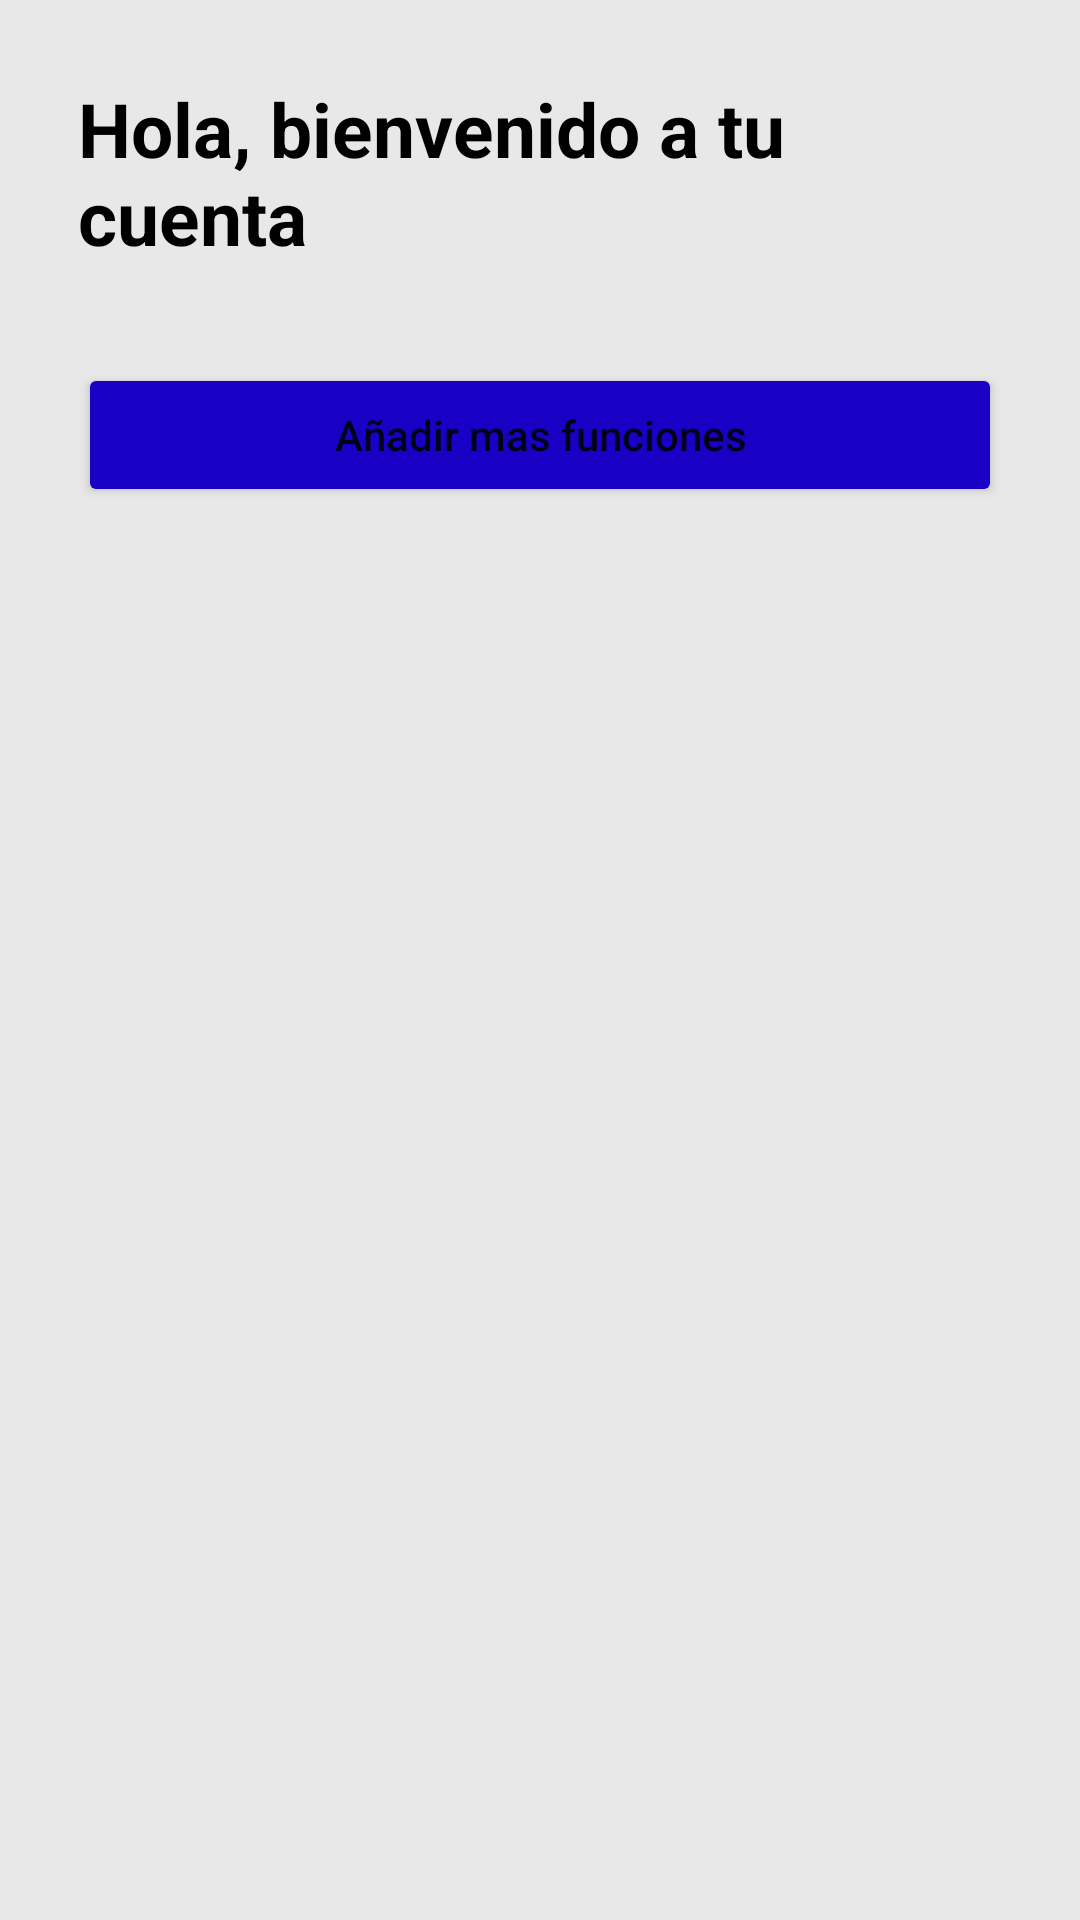

Reconstruct the res/layout file that produces this screen, plus the resources it refers to.
<!-- AndroidManifest.xml: application theme Theme.Shape -->
<!-- res/layout/fragment_home.xml -->
<?xml version="1.0" encoding="utf-8"?>
<androidx.core.widget.NestedScrollView
    xmlns:android="http://schemas.android.com/apk/res/android"
    xmlns:app="http://schemas.android.com/apk/res-auto"
    xmlns:tools="http://schemas.android.com/tools"
    android:layout_width="match_parent"
    android:layout_height="match_parent"
    android:id="@+id/fragment_home"
    android:padding="10dp"
    android:fillViewport="true"
    android:background="@color/gray"
    tools:context=".view.home.fragment.HomeFragment"
    >

    <LinearLayout
        android:layout_width="match_parent"
        android:layout_height="wrap_content"
        android:orientation="vertical">

        <TextView
            android:id="@+id/titleHomeFragment"
            android:layout_width="wrap_content"
            android:layout_height="wrap_content"
            android:text="@string/hola_bienvenido_a_tu_cuenta"
            android:padding="16dp"
            android:textSize="25sp"
            android:textStyle="bold"
            android:textColor="@color/black"/>

        <androidx.recyclerview.widget.RecyclerView
            android:id="@+id/recycler"
            android:layout_width="match_parent"
            android:layout_height="wrap_content"
            app:layoutManager="androidx.recyclerview.widget.GridLayoutManager"
            app:layout_constraintHorizontal_bias="1.0"
            android:nestedScrollingEnabled="false"
            app:layout_constraintStart_toStartOf="parent"
            app:layout_constraintTop_toTopOf="parent"
            app:layout_constraintBottom_toTopOf="@+id/button"
            app:layout_constraintEnd_toEndOf="parent"
            app:layout_constraintVertical_bias="0.0"
            tools:listitem="@layout/module_adapter" />

        <Button
            android:id="@+id/btnAnyadirFunciones"
            android:layout_width="match_parent"
            android:layout_height="wrap_content"
            android:text="@string/a_adir_mas_funciones"
            android:backgroundTint="@color/blue"
            android:layout_gravity="center"
            android:textAllCaps="false"
            android:layout_margin="16dp"/>

    </LinearLayout>

</androidx.core.widget.NestedScrollView>
<!-- res/layout/module_adapter.xml (included above) -->
<?xml version="1.0" encoding="utf-8"?>
<LinearLayout xmlns:android="http://schemas.android.com/apk/res/android"
    xmlns:tools="http://schemas.android.com/tools"
    xmlns:app="http://schemas.android.com/apk/res-auto"
    android:layout_width="match_parent"
    android:layout_height="wrap_content"
    android:orientation="vertical"
    android:gravity="center">

    <androidx.cardview.widget.CardView
        android:layout_width="match_parent"
        android:layout_height="wrap_content"
        android:layout_marginBottom="10dp"
        android:layout_gravity="center"
        app:cardCornerRadius="8dp">

        <LinearLayout
            android:id="@+id/adapter_card"
            android:layout_width="match_parent"
            android:layout_height="wrap_content"
            android:orientation="horizontal"
            android:background="@color/white"
            android:gravity="center">

            
            <LinearLayout
                android:layout_width="0dp"
                android:layout_height="wrap_content"
                android:layout_weight="0.5"
                android:orientation="vertical"
                android:paddingLeft="15dp"
                android:paddingTop="10dp"
                android:paddingRight="15dp"
                android:paddingBottom="10dp">

                <TextView
                    android:id="@+id/title"
                    android:layout_width="match_parent"
                    android:layout_height="wrap_content"
                    android:layout_marginBottom="5dp"
                    android:text="TextView"
                    android:textColor="@color/black"
                    android:textSize="20sp"
                    android:textStyle="bold" />

                <TextView
                    android:id="@+id/description"
                    android:layout_width="match_parent"
                    android:layout_height="wrap_content"
                    android:layout_marginBottom="20dp"
                    android:text="TextView"
                    android:textColor="@color/black" />

                <Button
                    android:id="@+id/button"
                    android:layout_width="match_parent"
                    android:layout_height="wrap_content"
                    android:layout_marginBottom="5dp"
                    android:backgroundTint="@color/blue"
                    android:text="Button"
                    android:textAllCaps="false"
                    android:textSize="12sp"
                    app:cornerRadius="12dp" />
            </LinearLayout>

            
            <LinearLayout
                android:layout_width="wrap_content"
                android:layout_height="match_parent"
                android:orientation="vertical"
                android:paddingHorizontal="10dp"
                android:gravity="center"
                android:layout_marginTop="8dp">

                <com.google.android.material.imageview.ShapeableImageView
                    android:id="@+id/imagenReto"
                    android:layout_width="130dp"
                    android:layout_height="130dp"
                    android:layout_gravity="center"
                    android:scaleType="centerCrop"
                    app:layout_constraintDimensionRatio="H,1:1"
                    android:src="@android:drawable/sym_def_app_icon"
                    app:shapeAppearanceOverlay="@style/radius" />
            </LinearLayout>

            
            <LinearLayout
                android:layout_width="40dp"
                android:layout_height="match_parent"
                android:orientation="vertical"
                android:gravity="top|center_horizontal"
                android:padding="8dp">

                <ImageButton
                    android:id="@+id/btnOcultar"
                    android:layout_width="wrap_content"
                    android:layout_height="wrap_content"
                    android:background="@android:color/transparent"
                    app:srcCompat="@android:drawable/ic_delete"
                    android:contentDescription="@string/accion_tarjeta" />
            </LinearLayout>

        </LinearLayout>
    </androidx.cardview.widget.CardView>
</LinearLayout>
<!-- resources referenced by this layout -->
<resources>
  <color name="black">#FF000000</color>
  <color name="blue">#1800C5</color>
  <color name="gray">#e8e8e8</color>
  <color name="white">#FFFFFFFF</color>
  <string name="a_adir_mas_funciones">Añadir mas funciones</string>
  <string name="accion_tarjeta">accion_tarjeta</string>
  <string name="hola_bienvenido_a_tu_cuenta">Hola, bienvenido a tu cuenta</string>
  <style name="radius">
  
          <item name="cornerSizeTopRight">20dp</item>
          <item name="cornerSizeTopLeft">20dp</item>
          <item name="cornerSizeBottomLeft">20dp</item>
          <item name="cornerSizeBottomRight">20dp</item>
  
      </style>
  <style name="Theme.Shape" parent="Base.Theme.Shape" />
  <style name="Base.Theme.Shape" parent="Theme.MaterialComponents.DayNight.NoActionBar">
          
          
      </style>
</resources>
